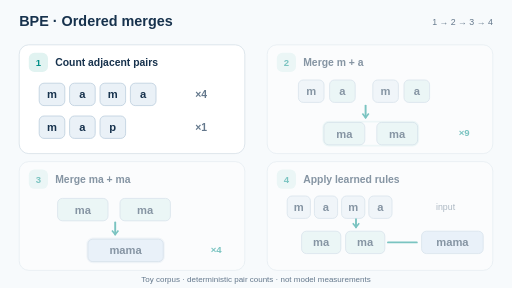
t = 0.00 s
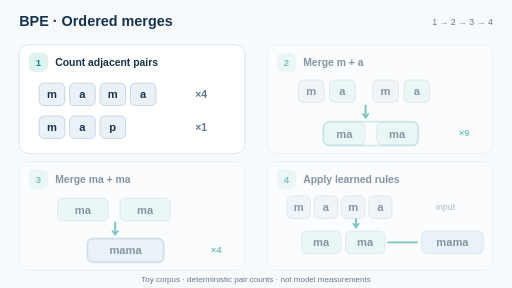
t = 0.13 s
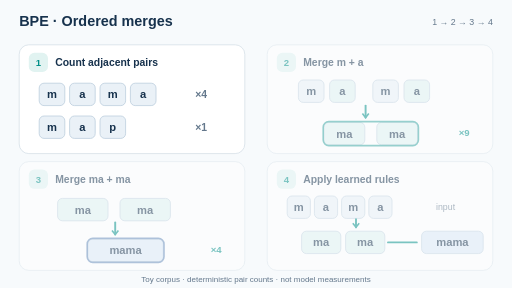
t = 0.38 s
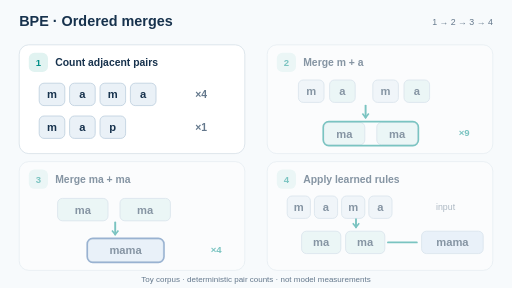
t = 0.50 s
t = 0.63 s: frame unchanged from t = 0.38 s, image omitted
t = 0.88 s: frame unchanged from t = 0.13 s, image omitted

The animated SVG that drew these frames (rendered in a browser with its animation timeline set to each time). Animation: 6 SMIL elements (animate=6); one cycle of 1.00 s, repeats indefinitely.

<svg xmlns="http://www.w3.org/2000/svg" viewBox="0 0 640 360" role="img" aria-labelledby="title desc"><title id="title">BPE · Ordered merges</title><desc id="desc">A toy corpus yields nine m-a pairs, then four ma-ma pairs; the learned rules are applied in order to tokenise text.</desc><rect x="0" y="0" width="640" height="360" rx="0" fill="#f7fafc" stroke="none"/><text x="24" y="33" font-family="Arial,Helvetica,sans-serif" font-size="18" font-weight="700" fill="#17324d" text-anchor="start">BPE · Ordered merges</text><text x="616" y="31" font-family="Arial,Helvetica,sans-serif" font-size="11" font-weight="500" fill="#64788c" text-anchor="end">1 → 2 → 3 → 4</text><g transform="translate(24 56)"><animate attributeName="opacity" values="1;.50;.50;.50;1" keyTimes="0;.25;.5;.75;1" dur="8s" begin="-8s" calcMode="discrete" repeatCount="indefinite"/><rect x="0" y="0" width="282" height="136" rx="12" fill="#fff" stroke="#d6e0e8"/><rect x="12" y="10" width="24" height="24" rx="7" fill="#e1f3f1" stroke="none"/><text x="24" y="27" font-family="Arial,Helvetica,sans-serif" font-size="12" font-weight="700" fill="#008f88" text-anchor="middle">1</text><text x="45" y="27" font-family="Arial,Helvetica,sans-serif" font-size="13" font-weight="700" fill="#17324d" text-anchor="start">Count adjacent pairs</text><rect x="25" y="48" width="32" height="28" rx="6" fill="#eaf1f7" stroke="#bdcfdd"/><text x="41" y="67" font-family="Arial,Helvetica,sans-serif" font-size="14" font-weight="700" fill="#17324d" text-anchor="middle">m</text><rect x="63" y="48" width="32" height="28" rx="6" fill="#eaf1f7" stroke="#bdcfdd"/><text x="79" y="67" font-family="Arial,Helvetica,sans-serif" font-size="14" font-weight="700" fill="#17324d" text-anchor="middle">a</text><rect x="101" y="48" width="32" height="28" rx="6" fill="#eaf1f7" stroke="#bdcfdd"/><text x="117" y="67" font-family="Arial,Helvetica,sans-serif" font-size="14" font-weight="700" fill="#17324d" text-anchor="middle">m</text><rect x="139" y="48" width="32" height="28" rx="6" fill="#eaf1f7" stroke="#bdcfdd"/><text x="155" y="67" font-family="Arial,Helvetica,sans-serif" font-size="14" font-weight="700" fill="#17324d" text-anchor="middle">a</text><text x="220" y="67" font-family="Arial,Helvetica,sans-serif" font-size="13" font-weight="700" fill="#64788c" text-anchor="start">×4</text><rect x="25" y="89" width="32" height="28" rx="6" fill="#eaf1f7" stroke="#bdcfdd"/><text x="41" y="108" font-family="Arial,Helvetica,sans-serif" font-size="14" font-weight="700" fill="#17324d" text-anchor="middle">m</text><rect x="63" y="89" width="32" height="28" rx="6" fill="#eaf1f7" stroke="#bdcfdd"/><text x="79" y="108" font-family="Arial,Helvetica,sans-serif" font-size="14" font-weight="700" fill="#17324d" text-anchor="middle">a</text><rect x="101" y="89" width="32" height="28" rx="6" fill="#eaf1f7" stroke="#bdcfdd"/><text x="117" y="108" font-family="Arial,Helvetica,sans-serif" font-size="14" font-weight="700" fill="#17324d" text-anchor="middle">p</text><text x="220" y="108" font-family="Arial,Helvetica,sans-serif" font-size="13" font-weight="700" fill="#64788c" text-anchor="start">×1</text></g><g transform="translate(334 56)"><animate attributeName="opacity" values="1;.50;.50;.50;1" keyTimes="0;.25;.5;.75;1" dur="8s" begin="-6s" calcMode="discrete" repeatCount="indefinite"/><rect x="0" y="0" width="282" height="136" rx="12" fill="#fff" stroke="#d6e0e8"/><rect x="12" y="10" width="24" height="24" rx="7" fill="#e1f3f1" stroke="none"/><text x="24" y="27" font-family="Arial,Helvetica,sans-serif" font-size="12" font-weight="700" fill="#008f88" text-anchor="middle">2</text><text x="45" y="27" font-family="Arial,Helvetica,sans-serif" font-size="13" font-weight="700" fill="#17324d" text-anchor="start">Merge m + a</text><rect x="39" y="44" width="32" height="28" rx="6" fill="#eaf1f7" stroke="#bdcfdd"/><text x="55" y="63" font-family="Arial,Helvetica,sans-serif" font-size="14" font-weight="700" fill="#17324d" text-anchor="middle">m</text><rect x="78" y="44" width="32" height="28" rx="6" fill="#e1f3f1" stroke="#bdcfdd"/><text x="94" y="63" font-family="Arial,Helvetica,sans-serif" font-size="14" font-weight="700" fill="#17324d" text-anchor="middle">a</text><rect x="132" y="44" width="32" height="28" rx="6" fill="#eaf1f7" stroke="#bdcfdd"/><text x="148" y="63" font-family="Arial,Helvetica,sans-serif" font-size="14" font-weight="700" fill="#17324d" text-anchor="middle">m</text><rect x="171" y="44" width="32" height="28" rx="6" fill="#e1f3f1" stroke="#bdcfdd"/><text x="187" y="63" font-family="Arial,Helvetica,sans-serif" font-size="14" font-weight="700" fill="#17324d" text-anchor="middle">a</text><path d="M123 76 L123 91" stroke="#008f88" stroke-width="2.4" fill="none" stroke-linecap="round"/><path d="M119 86 L123 91 L127 86" stroke="#008f88" stroke-width="2" fill="none"/><rect x="71" y="97" width="51" height="28" rx="6" fill="#e1f3f1" stroke="#bdcfdd"/><text x="96.5" y="116" font-family="Arial,Helvetica,sans-serif" font-size="14" font-weight="700" fill="#17324d" text-anchor="middle">ma</text><rect x="137" y="97" width="51" height="28" rx="6" fill="#e1f3f1" stroke="#bdcfdd"/><text x="162.5" y="116" font-family="Arial,Helvetica,sans-serif" font-size="14" font-weight="700" fill="#17324d" text-anchor="middle">ma</text><text x="253" y="114" font-family="Arial,Helvetica,sans-serif" font-size="12" font-weight="700" fill="#008f88" text-anchor="end">×9</text><rect x="70" y="96" width="119" height="30" rx="7" fill="none" stroke="#008f88" stroke-width="2"><animate attributeName="opacity" values=".1;1;.1" dur="1s" repeatCount="indefinite"/></rect></g><g transform="translate(24 202)"><animate attributeName="opacity" values="1;.50;.50;.50;1" keyTimes="0;.25;.5;.75;1" dur="8s" begin="-4s" calcMode="discrete" repeatCount="indefinite"/><rect x="0" y="0" width="282" height="136" rx="12" fill="#fff" stroke="#d6e0e8"/><rect x="12" y="10" width="24" height="24" rx="7" fill="#e1f3f1" stroke="none"/><text x="24" y="27" font-family="Arial,Helvetica,sans-serif" font-size="12" font-weight="700" fill="#008f88" text-anchor="middle">3</text><text x="45" y="27" font-family="Arial,Helvetica,sans-serif" font-size="13" font-weight="700" fill="#17324d" text-anchor="start">Merge ma + ma</text><rect x="48" y="46" width="63" height="28" rx="6" fill="#e1f3f1" stroke="#bdcfdd"/><text x="79.5" y="65" font-family="Arial,Helvetica,sans-serif" font-size="14" font-weight="700" fill="#17324d" text-anchor="middle">ma</text><rect x="126" y="46" width="63" height="28" rx="6" fill="#e1f3f1" stroke="#bdcfdd"/><text x="157.5" y="65" font-family="Arial,Helvetica,sans-serif" font-size="14" font-weight="700" fill="#17324d" text-anchor="middle">ma</text><path d="M120 76 L120 91" stroke="#008f88" stroke-width="2.4" fill="none" stroke-linecap="round"/><path d="M116 86 L120 91 L124 86" stroke="#008f88" stroke-width="2" fill="none"/><rect x="86" y="97" width="94" height="28" rx="6" fill="#dce9f8" stroke="#bdcfdd"/><text x="133" y="116" font-family="Arial,Helvetica,sans-serif" font-size="14" font-weight="700" fill="#17324d" text-anchor="middle">mama</text><text x="253" y="114" font-family="Arial,Helvetica,sans-serif" font-size="12" font-weight="700" fill="#008f88" text-anchor="end">×4</text><rect x="85" y="96" width="96" height="30" rx="7" fill="none" stroke="#3e6da8" stroke-width="2"><animate attributeName="opacity" values=".1;1;.1" dur="1s" repeatCount="indefinite"/></rect></g><g transform="translate(334 202)"><animate attributeName="opacity" values="1;.50;.50;.50;1" keyTimes="0;.25;.5;.75;1" dur="8s" begin="-2s" calcMode="discrete" repeatCount="indefinite"/><rect x="0" y="0" width="282" height="136" rx="12" fill="#fff" stroke="#d6e0e8"/><rect x="12" y="10" width="24" height="24" rx="7" fill="#e1f3f1" stroke="none"/><text x="24" y="27" font-family="Arial,Helvetica,sans-serif" font-size="12" font-weight="700" fill="#008f88" text-anchor="middle">4</text><text x="45" y="27" font-family="Arial,Helvetica,sans-serif" font-size="13" font-weight="700" fill="#17324d" text-anchor="start">Apply learned rules</text><rect x="25" y="43" width="29" height="28" rx="6" fill="#eaf1f7" stroke="#bdcfdd"/><text x="39.5" y="62" font-family="Arial,Helvetica,sans-serif" font-size="14" font-weight="700" fill="#17324d" text-anchor="middle">m</text><rect x="59" y="43" width="29" height="28" rx="6" fill="#eaf1f7" stroke="#bdcfdd"/><text x="73.5" y="62" font-family="Arial,Helvetica,sans-serif" font-size="14" font-weight="700" fill="#17324d" text-anchor="middle">a</text><rect x="93" y="43" width="29" height="28" rx="6" fill="#eaf1f7" stroke="#bdcfdd"/><text x="107.5" y="62" font-family="Arial,Helvetica,sans-serif" font-size="14" font-weight="700" fill="#17324d" text-anchor="middle">m</text><rect x="127" y="43" width="29" height="28" rx="6" fill="#eaf1f7" stroke="#bdcfdd"/><text x="141.5" y="62" font-family="Arial,Helvetica,sans-serif" font-size="14" font-weight="700" fill="#17324d" text-anchor="middle">a</text><text x="211" y="61" font-family="Arial,Helvetica,sans-serif" font-size="11" font-weight="500" fill="#64788c" text-anchor="start">input</text><path d="M111 72 L111 82" stroke="#008f88" stroke-width="2.4" fill="none" stroke-linecap="round"/><path d="M107 77 L111 82 L115 77" stroke="#008f88" stroke-width="2" fill="none"/><rect x="43" y="87" width="49" height="28" rx="6" fill="#e1f3f1" stroke="#bdcfdd"/><text x="67.5" y="106" font-family="Arial,Helvetica,sans-serif" font-size="14" font-weight="700" fill="#17324d" text-anchor="middle">ma</text><rect x="98" y="87" width="49" height="28" rx="6" fill="#e1f3f1" stroke="#bdcfdd"/><text x="122.5" y="106" font-family="Arial,Helvetica,sans-serif" font-size="14" font-weight="700" fill="#17324d" text-anchor="middle">ma</text><path d="M151 101 L187 101" stroke="#008f88" stroke-width="2.4" fill="none" stroke-linecap="round"/><rect x="193" y="87" width="77" height="28" rx="6" fill="#dce9f8" stroke="#bdcfdd"/><text x="231.5" y="106" font-family="Arial,Helvetica,sans-serif" font-size="14" font-weight="700" fill="#17324d" text-anchor="middle">mama</text></g><text x="320" y="353" font-family="Arial,Helvetica,sans-serif" font-size="10" font-weight="400" fill="#64788c" text-anchor="middle">Toy corpus · deterministic pair counts · not model measurements</text></svg>
